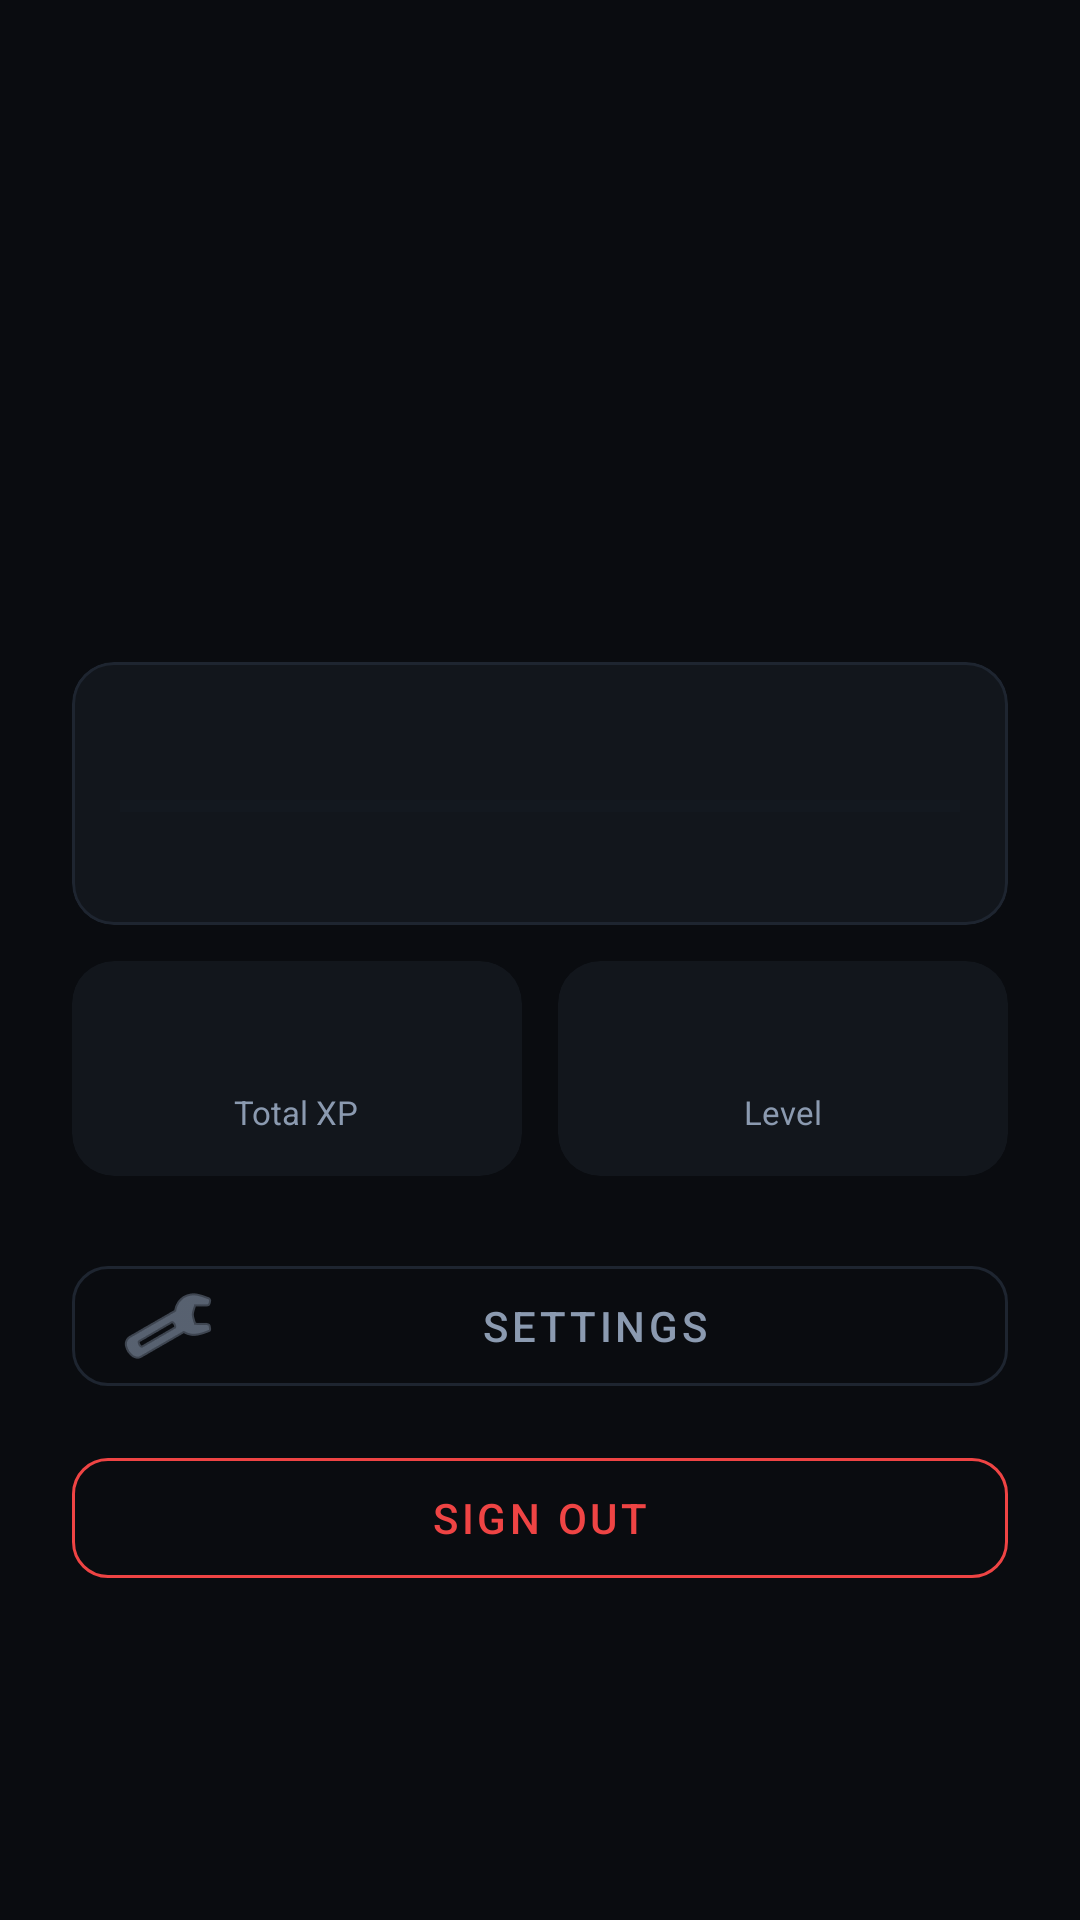

Write the Android layout XML for this screen, with the resource values it uses.
<!-- AndroidManifest.xml: application theme Theme.CICMobApp -->
<!-- res/layout/fragment_profile.xml -->
<?xml version="1.0" encoding="utf-8"?>
<ScrollView
    xmlns:android="http://schemas.android.com/apk/res/android"
    xmlns:app="http://schemas.android.com/apk/res-auto"
    android:layout_width="match_parent"
    android:layout_height="match_parent">

    <LinearLayout
        android:layout_width="match_parent"
        android:layout_height="wrap_content"
        android:orientation="vertical"
        android:padding="24dp"
        android:gravity="center_horizontal">

        
        <ImageView
            android:id="@+id/imgAvatar"
            android:layout_width="96dp"
            android:layout_height="96dp"
            android:layout_marginBottom="12dp"
            android:background="@drawable/bg_avatar_circle" />

        
        <TextView
            android:id="@+id/tvUsername"
            android:layout_width="wrap_content"
            android:layout_height="wrap_content"
            android:textColor="@color/text_primary"
            android:textSize="22sp"
            android:textStyle="bold" />

        
        <TextView
            android:id="@+id/tvRole"
            android:layout_width="wrap_content"
            android:layout_height="wrap_content"
            android:textColor="@color/accent_cyan"
            android:textSize="13sp"
            android:letterSpacing="0.05"
            android:layout_marginTop="4dp" />

        
        <TextView
            android:id="@+id/tvJoined"
            android:layout_width="wrap_content"
            android:layout_height="wrap_content"
            android:textColor="@color/text_disabled"
            android:textSize="11sp"
            android:fontFamily="monospace"
            android:layout_marginTop="3dp" />

        
        <com.google.android.material.card.MaterialCardView
            android:layout_width="match_parent"
            android:layout_height="wrap_content"
            android:layout_marginTop="20dp"
            app:cardBackgroundColor="@color/bg_card"
            app:cardCornerRadius="14dp"
            app:cardElevation="0dp"
            app:strokeColor="@color/divider"
            app:strokeWidth="1dp">

            <LinearLayout
                android:layout_width="match_parent"
                android:layout_height="wrap_content"
                android:orientation="vertical"
                android:padding="16dp">

                <LinearLayout
                    android:layout_width="match_parent"
                    android:layout_height="wrap_content"
                    android:orientation="horizontal"
                    android:gravity="center_vertical"
                    android:layout_marginBottom="10dp">

                    <TextView
                        android:id="@+id/tvLevel"
                        android:layout_width="wrap_content"
                        android:layout_height="wrap_content"
                        android:textColor="@color/accent_purple"
                        android:textSize="14sp"
                        android:textStyle="bold"
                        android:fontFamily="monospace" />

                    <View android:layout_width="0dp" android:layout_height="0dp" android:layout_weight="1" />

                    <TextView
                        android:id="@+id/tvXpLabel"
                        android:layout_width="wrap_content"
                        android:layout_height="wrap_content"
                        android:textColor="@color/text_secondary"
                        android:textSize="12sp"
                        android:fontFamily="monospace" />

                </LinearLayout>

                <ProgressBar
                    android:id="@+id/progressXp"
                    style="?android:attr/progressBarStyleHorizontal"
                    android:layout_width="match_parent"
                    android:layout_height="6dp"
                    android:max="1000"
                    android:progressTint="@color/accent_cyan"
                    android:progressBackgroundTint="@color/bg_elevated" />

                <TextView
                    android:id="@+id/tvXpNext"
                    android:layout_width="wrap_content"
                    android:layout_height="wrap_content"
                    android:textColor="@color/text_disabled"
                    android:textSize="11sp"
                    android:layout_marginTop="6dp"
                    android:layout_gravity="end" />

            </LinearLayout>

        </com.google.android.material.card.MaterialCardView>

        
        <LinearLayout
            android:layout_width="match_parent"
            android:layout_height="wrap_content"
            android:orientation="horizontal"
            android:layout_marginTop="12dp">

            <com.google.android.material.card.MaterialCardView
                android:layout_width="0dp"
                android:layout_height="wrap_content"
                android:layout_weight="1"
                android:layout_marginEnd="6dp"
                app:cardBackgroundColor="@color/bg_card"
                app:cardCornerRadius="14dp"
                app:cardElevation="0dp">
                <LinearLayout android:layout_width="match_parent" android:layout_height="wrap_content"
                    android:orientation="vertical" android:padding="14dp" android:gravity="center">
                    <TextView android:id="@+id/tvTotalXp"
                        android:layout_width="wrap_content" android:layout_height="wrap_content"
                        android:textColor="@color/accent_cyan" android:textSize="20sp"
                        android:textStyle="bold" android:fontFamily="monospace" />
                    <TextView android:layout_width="wrap_content" android:layout_height="wrap_content"
                        android:text="Total XP" android:textColor="@color/text_secondary"
                        android:textSize="11sp" android:layout_marginTop="2dp" />
                </LinearLayout>
            </com.google.android.material.card.MaterialCardView>

            <com.google.android.material.card.MaterialCardView
                android:layout_width="0dp"
                android:layout_height="wrap_content"
                android:layout_weight="1"
                android:layout_marginStart="6dp"
                app:cardBackgroundColor="@color/bg_card"
                app:cardCornerRadius="14dp"
                app:cardElevation="0dp">
                <LinearLayout android:layout_width="match_parent" android:layout_height="wrap_content"
                    android:orientation="vertical" android:padding="14dp" android:gravity="center">
                    <TextView android:id="@+id/tvLevelBig"
                        android:layout_width="wrap_content" android:layout_height="wrap_content"
                        android:textColor="@color/accent_purple" android:textSize="20sp"
                        android:textStyle="bold" android:fontFamily="monospace" />
                    <TextView android:layout_width="wrap_content" android:layout_height="wrap_content"
                        android:text="Level" android:textColor="@color/text_secondary"
                        android:textSize="11sp" android:layout_marginTop="2dp" />
                </LinearLayout>
            </com.google.android.material.card.MaterialCardView>

        </LinearLayout>

        
        <com.google.android.material.button.MaterialButton
            android:id="@+id/btnSettings"
            style="?attr/materialButtonOutlinedStyle"
            android:layout_width="match_parent"
            android:layout_height="52dp"
            android:text="Settings"
            android:textColor="@color/text_secondary"
            android:layout_marginTop="24dp"
            app:strokeColor="@color/divider"
            app:cornerRadius="12dp"
            app:icon="@android:drawable/ic_menu_preferences"
            app:iconTint="@color/text_secondary" />

        
        <com.google.android.material.button.MaterialButton
            android:id="@+id/btnAdminPanel"
            android:layout_width="match_parent"
            android:layout_height="52dp"
            android:text="Admin Panel"
            android:textColor="@color/bg_primary"
            android:layout_marginTop="24dp"
            android:visibility="gone"
            app:backgroundTint="@color/status_error"
            app:cornerRadius="12dp"
            app:icon="@android:drawable/ic_menu_manage"
            app:iconTint="@color/bg_primary" />

        
        <com.google.android.material.button.MaterialButton
            android:id="@+id/btnLogout"
            style="?attr/materialButtonOutlinedStyle"
            android:layout_width="match_parent"
            android:layout_height="52dp"
            android:text="Sign Out"
            android:textColor="@color/status_error"
            android:layout_marginTop="12dp"
            app:strokeColor="@color/status_error"
            app:cornerRadius="12dp" />

    </LinearLayout>

</ScrollView>
<!-- resources referenced by this layout -->
<resources>
  <color name="accent_cyan">#00D1FF</color>
  <color name="accent_purple">#8B5CF6</color>
  <color name="bg_card">#12161C</color>
  <color name="bg_elevated">#1A1F27</color>
  <color name="bg_primary">#0A0C10</color>
  <color name="divider">#1E2530</color>
  <color name="status_error">#EF4444</color>
  <color name="text_disabled">#3D4A5C</color>
  <color name="text_primary">#FFFFFF</color>
  <color name="text_secondary">#8B9AB0</color>
  <style name="Theme.CICMobApp" parent="Theme.MaterialComponents.DayNight.NoActionBar">
          <item name="colorPrimary">@color/accent_cyan</item>
          <item name="colorPrimaryVariant">@color/accent_blue</item>
          <item name="colorOnPrimary">@color/bg_primary</item>
          <item name="colorSecondary">@color/accent_purple</item>
          <item name="colorSecondaryVariant">@color/accent_purple</item>
          <item name="colorOnSecondary">@color/text_primary</item>
          <item name="colorSurface">@color/bg_surface</item>
          <item name="colorOnSurface">@color/text_primary</item>
          <item name="colorError">@color/status_error</item>
          <item name="android:windowBackground">@color/bg_primary</item>
          <item name="android:statusBarColor">@color/bg_primary</item>
          <item name="android:navigationBarColor">@color/bg_surface</item>
          <item name="android:windowLightStatusBar">false</item>
          
          <item name="materialCardViewStyle">@style/CICCardStyle</item>
          
          <item name="shapeAppearanceMediumComponent">@style/CICShapeMedium</item>
          <item name="shapeAppearanceLargeComponent">@style/CICShapeLarge</item>
      </style>
  <color name="accent_blue">#3D8EFF</color>
  <color name="bg_surface">#12161C</color>
  <style name="CICCardStyle" parent="Widget.MaterialComponents.CardView">
          <item name="cardBackgroundColor">@color/bg_card</item>
          <item name="cardCornerRadius">16dp</item>
          <item name="cardElevation">0dp</item>
          <item name="strokeColor">@color/divider</item>
          <item name="strokeWidth">0dp</item>
      </style>
  <style name="CICShapeMedium" parent="ShapeAppearance.MaterialComponents.MediumComponent">
          <item name="cornerSize">12dp</item>
      </style>
  <style name="CICShapeLarge" parent="ShapeAppearance.MaterialComponents.LargeComponent">
          <item name="cornerSize">16dp</item>
      </style>
</resources>
